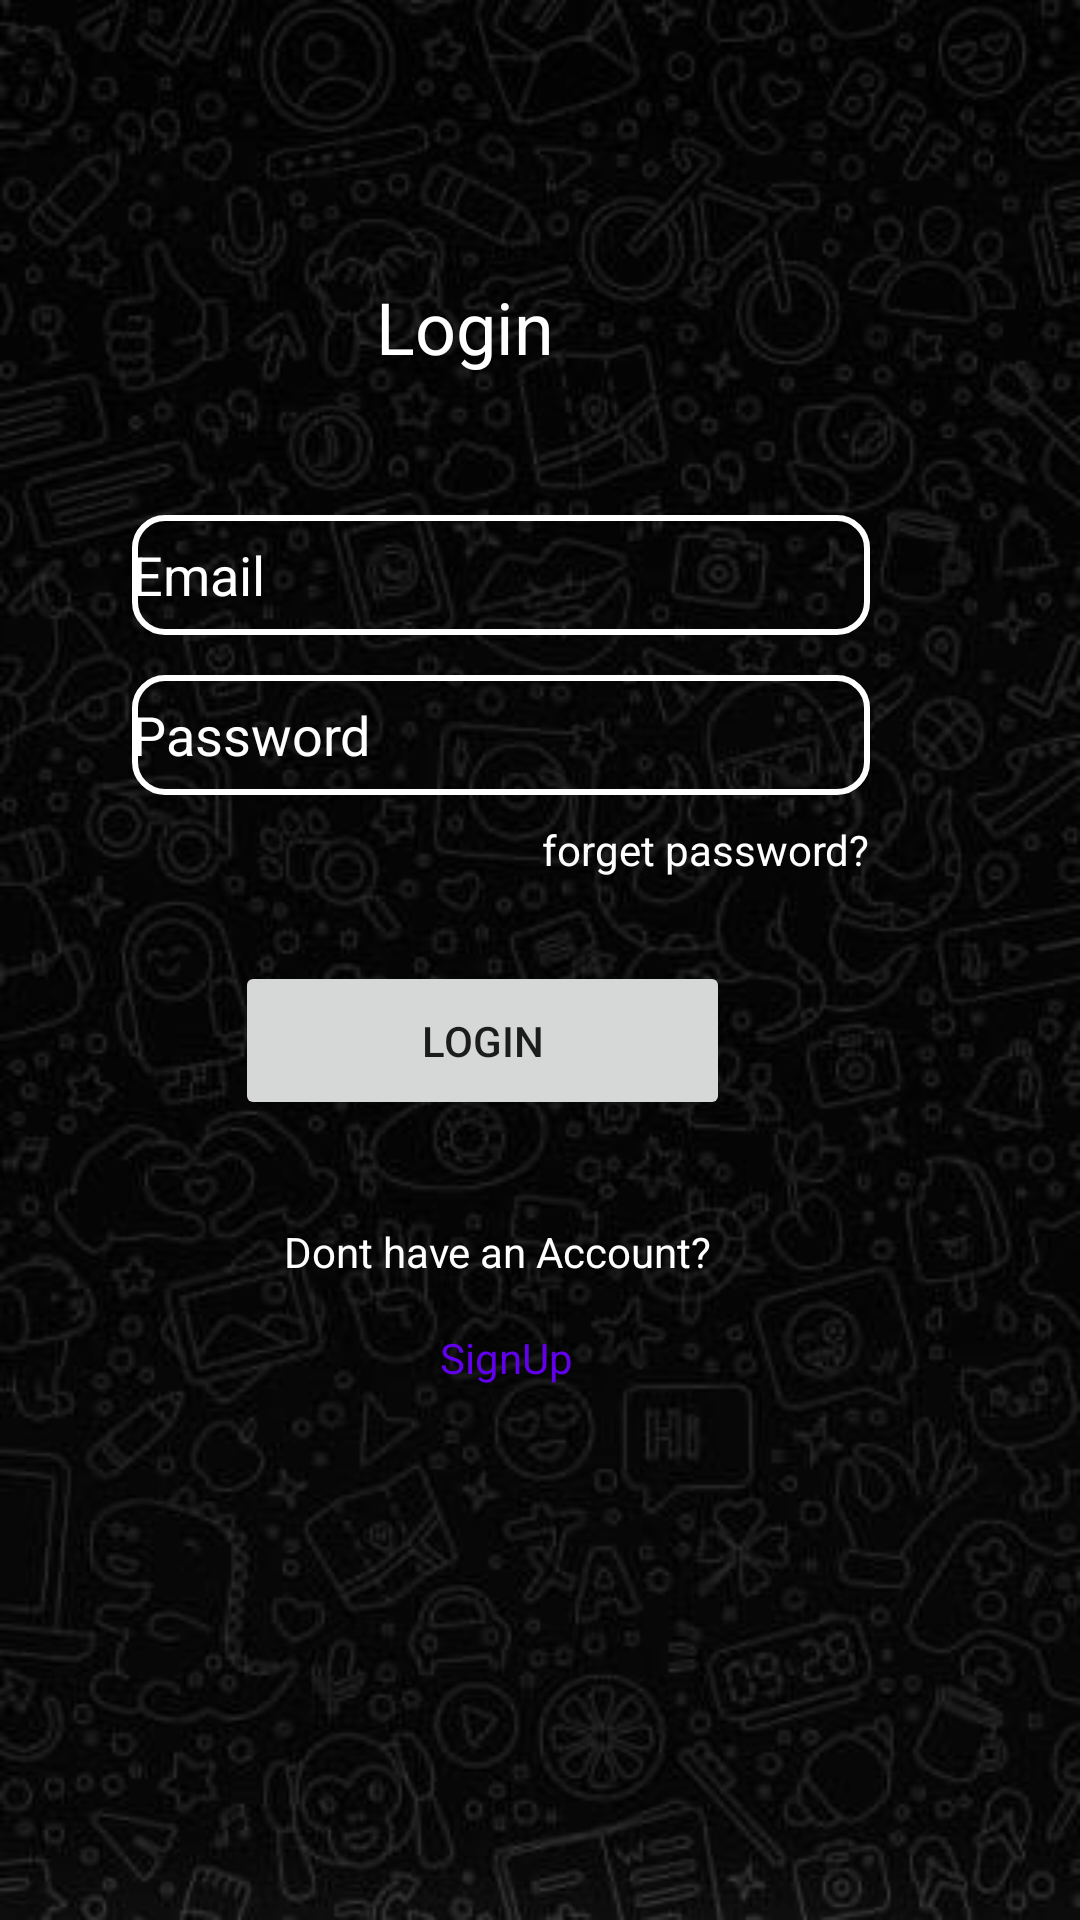

The Android layout XML behind this screen, and the referenced resources:
<!-- AndroidManifest.xml: application theme Theme.Doyens_Helping_Hand -->
<!-- res/layout/activity_doyen_login_page.xml -->
<?xml version="1.0" encoding="utf-8"?>
<androidx.constraintlayout.widget.ConstraintLayout xmlns:android="http://schemas.android.com/apk/res/android"
    xmlns:app="http://schemas.android.com/apk/res-auto"
    xmlns:tools="http://schemas.android.com/tools"
    android:layout_width="match_parent"
    android:layout_height="match_parent"
    android:background="@drawable/bg100"
    tools:context=".doyen_login_page">

    <TextView
        android:id="@+id/login"
        android:layout_width="89dp"
        android:layout_height="42dp"
        android:text="Login"
        android:textColor="@color/white"
        android:textSize="24sp"
        app:layout_constraintBottom_toBottomOf="parent"
        app:layout_constraintEnd_toEndOf="parent"
        app:layout_constraintHorizontal_bias="0.462"
        app:layout_constraintStart_toStartOf="parent"
        app:layout_constraintTop_toTopOf="parent"
        app:layout_constraintVertical_bias="0.155" />

    <EditText
        android:id="@+id/editTextTextPersonName"
        android:layout_width="246dp"
        android:layout_height="40dp"
        android:background="@drawable/circle_bg"

        android:ems="10"
        android:hint="Email"
        android:inputType="textPersonName"
        android:textColor="@color/white"
        android:textColorHint="@color/white"
        app:layout_constraintBottom_toBottomOf="parent"
        app:layout_constraintEnd_toEndOf="parent"
        app:layout_constraintHorizontal_bias="0.387"
        app:layout_constraintStart_toStartOf="parent"
        app:layout_constraintTop_toTopOf="parent"
        app:layout_constraintVertical_bias="0.286" />

    <EditText
        android:id="@+id/editTextTextPersonName2"
        android:layout_width="246dp"
        android:layout_height="40dp"
        android:background="@drawable/circle_bg"

        android:ems="10"
        android:hint="Password"
        android:inputType="textPassword"
        android:textColor="@color/white"
        android:textColorHint="@color/white"
        app:layout_constraintBottom_toBottomOf="parent"
        app:layout_constraintEnd_toEndOf="@+id/editTextTextPersonName"
        app:layout_constraintHorizontal_bias="0.0"
        app:layout_constraintStart_toStartOf="@+id/editTextTextPersonName"
        app:layout_constraintTop_toBottomOf="@+id/editTextTextPersonName"
        app:layout_constraintVertical_bias="0.034" />

    <TextView
        android:id="@+id/textView"
        android:layout_width="wrap_content"
        android:layout_height="wrap_content"
        android:text="forget password?"
        android:textColor="@color/white"
        app:layout_constraintBottom_toTopOf="@+id/button2"
        app:layout_constraintEnd_toEndOf="@+id/editTextTextPersonName2"
        app:layout_constraintHorizontal_bias="1.0"
        app:layout_constraintStart_toStartOf="@+id/editTextTextPersonName2"
        app:layout_constraintTop_toBottomOf="@+id/editTextTextPersonName2"
        app:layout_constraintVertical_bias="0.237" />

    <Button
        android:id="@+id/button2"
        android:layout_width="165dp"
        android:layout_height="53dp"
        android:layout_marginTop="44dp"

        android:text="Login"
        app:layout_constraintBottom_toBottomOf="parent"
        app:layout_constraintEnd_toEndOf="parent"
        app:layout_constraintHorizontal_bias="0.402"
        app:layout_constraintStart_toStartOf="parent"
        app:layout_constraintTop_toBottomOf="@+id/editTextTextPersonName2"
        app:layout_constraintVertical_bias="0.041" />

    <LinearLayout
        android:id="@+id/linearLayout"
        android:layout_width="261dp"
        android:layout_height="41dp"
        android:gravity="center"
        android:orientation="horizontal"
        android:textAlignment="center"
        app:layout_constraintBottom_toBottomOf="parent"
        app:layout_constraintEnd_toEndOf="@+id/button2"
        app:layout_constraintHorizontal_bias="0.447"
        app:layout_constraintStart_toStartOf="@+id/button2"
        app:layout_constraintTop_toBottomOf="@+id/button2"
        app:layout_constraintVertical_bias="0.104">

        <TextView
            android:id="@+id/douhaveanaccount"
            android:layout_width="wrap_content"

            android:layout_height="wrap_content"
            android:text="Dont have an Account?"
            android:textColor="@color/white" />


    </LinearLayout>


    <TextView
        android:id="@+id/signUp"
        android:layout_width="wrap_content"
        android:layout_height="wrap_content"
        android:text="SignUp"
        android:textColor="@color/purple_500"

        app:layout_constraintBottom_toBottomOf="parent"
        app:layout_constraintEnd_toEndOf="@+id/linearLayout"
        app:layout_constraintHorizontal_bias="0.513"
        app:layout_constraintStart_toStartOf="@+id/linearLayout"
        app:layout_constraintTop_toBottomOf="@+id/linearLayout"
        app:layout_constraintVertical_bias="0.029" />


</androidx.constraintlayout.widget.ConstraintLayout>
<!-- resources referenced by this layout -->
<resources>
  <!-- drawable bg100: jpg bitmap (drawable, 29095 bytes) -->
  <!-- drawable circle_bg (drawable) -->
  <?xml version="1.0" encoding="utf-8"?>
  <shape
      xmlns:android="http://schemas.android.com/apk/res/android">
  
  
  
      
      <stroke android:color="@color/white" android:width="2dp" />
  
      
      <corners android:radius="10dp" />
  
  
  </shape>
  <style name="Theme.Doyens_Helping_Hand" parent="Theme.AppCompat.DayNight.DarkActionBar">
          
          <item name="colorPrimary">@color/purple_500</item>
          <item name="colorPrimaryVariant">@color/purple_700</item>
          <item name="colorOnPrimary">@color/white</item>
          
          <item name="colorSecondary">@color/teal_200</item>
          <item name="colorSecondaryVariant">@color/teal_700</item>
          <item name="colorOnSecondary">@color/black</item>
          
          <item name="android:statusBarColor">?attr/colorPrimaryVariant</item>
          
      </style>
  <!-- not gathered from this repository: default colours our renderer supplied (Android Studio template values) -->
  <color name="purple_500">#FF6200EE</color>
  <color name="purple_700">#FF3700B3</color>
  <color name="teal_200">#FF03DAC5</color>
  <color name="teal_700">#FF018786</color>
  <color name="black">#FF000000</color>
  <color name="white">#FFFFFFFF</color>
</resources>
